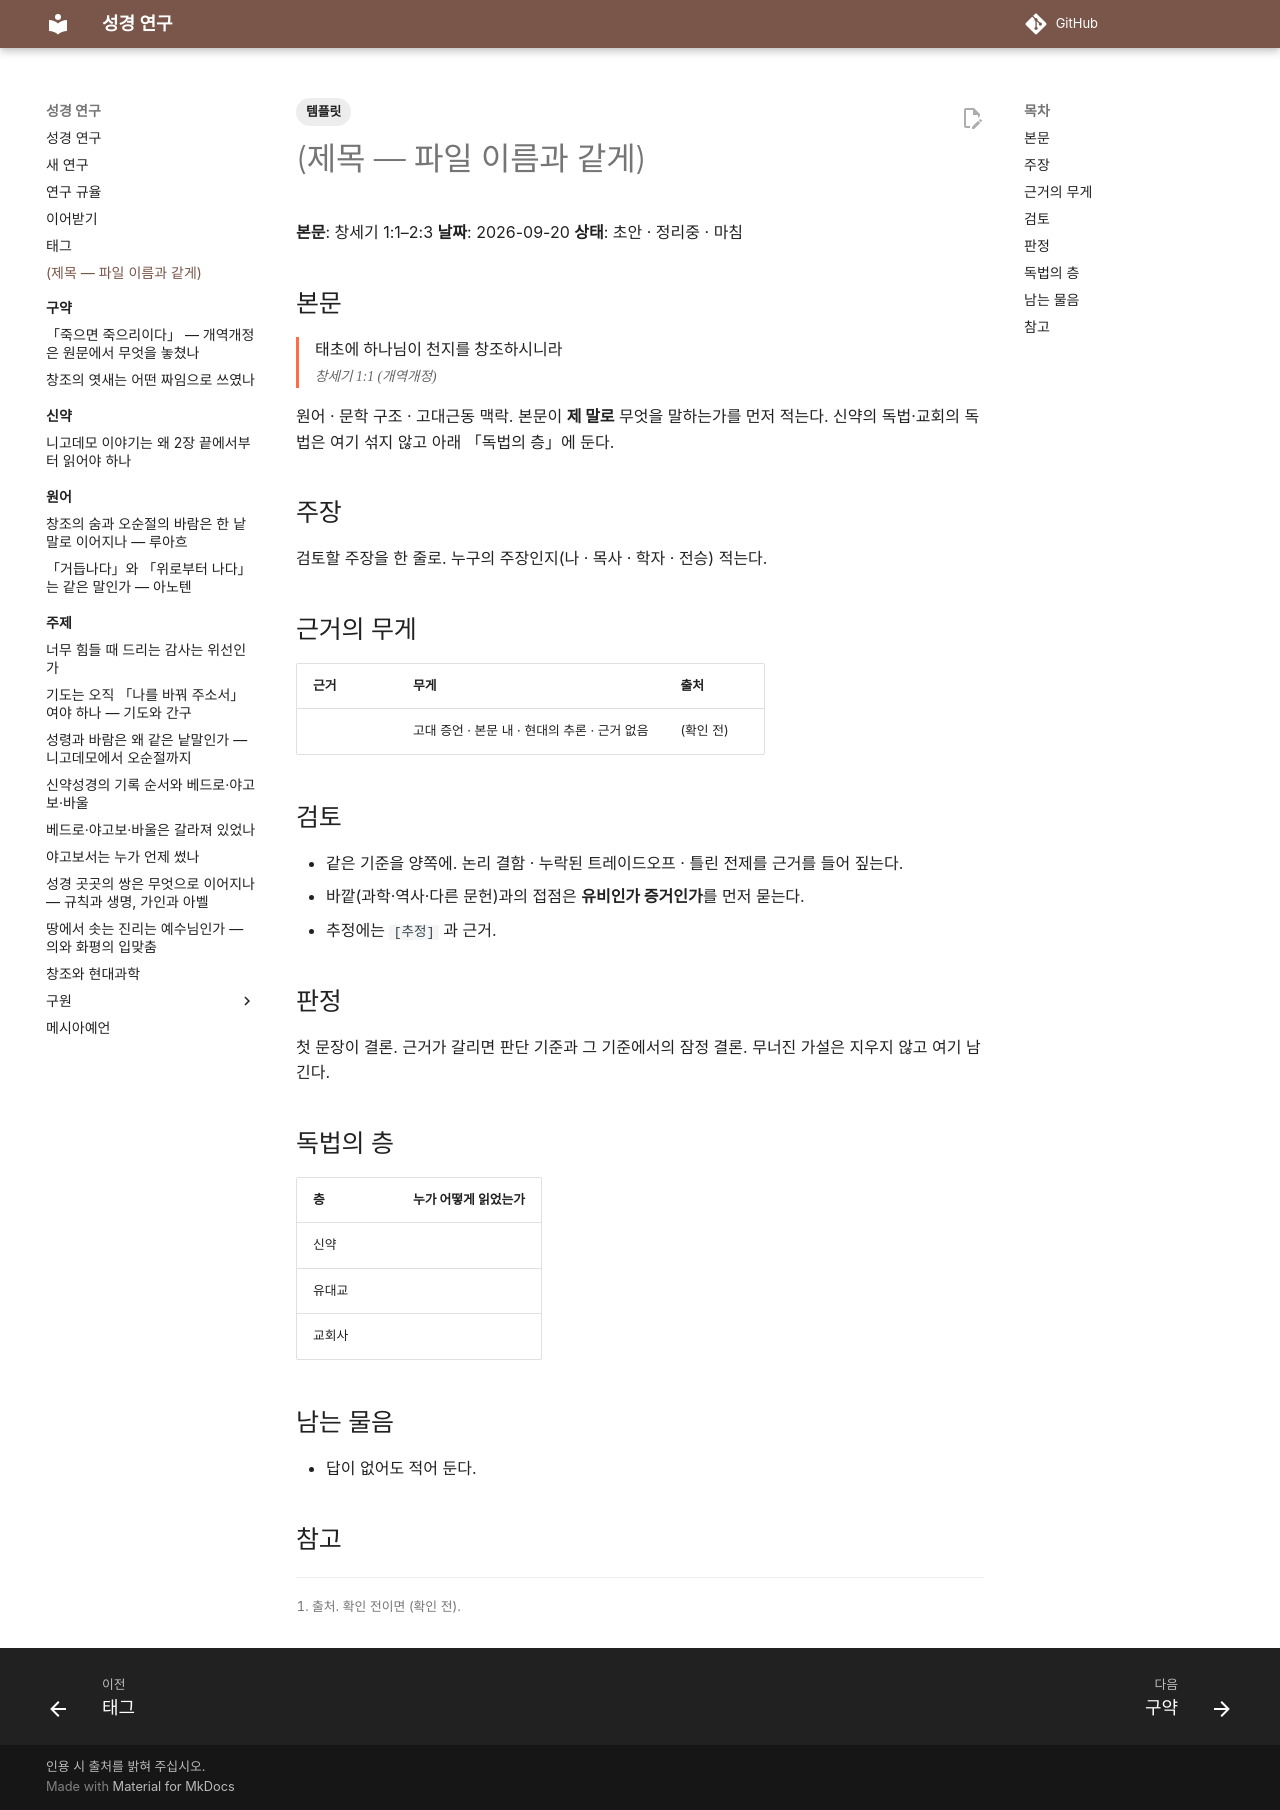

repository: DavidRheeTaekyoung/bible · page: 템플릿/index.html · generator: mkdocs

---
tags:
  - 템플릿
---

# (제목 — 파일 이름과 같게)

**본문**: 창세기 1:1–2:3
**날짜**: 2026-09-20
**상태**: 초안 · 정리중 · 마침

## 본문

<div class="verse" markdown>
태초에 하나님이 천지를 창조하시니라
<cite>창세기 1:1 (개역개정)</cite>
</div>

원어 · 문학 구조 · 고대근동 맥락. 본문이 **제 말로** 무엇을 말하는가를 먼저 적는다.
신약의 독법·교회의 독법은 여기 섞지 않고 아래 「독법의 층」에 둔다.

## 주장

검토할 주장을 한 줄로. 누구의 주장인지(나 · 목사 · 학자 · 전승) 적는다.

## 근거의 무게

| 근거 | 무게 | 출처 |
|---|---|---|
| | 고대 증언 · 본문 내 · 현대의 추론 · 근거 없음 | (확인 전) |

## 검토

- 같은 기준을 양쪽에. 논리 결함 · 누락된 트레이드오프 · 틀린 전제를 근거를 들어 짚는다.
- 바깥(과학·역사·다른 문헌)과의 접점은 **유비인가 증거인가**를 먼저 묻는다.
- 추정에는 `[추정]` 과 근거.

## 판정

첫 문장이 결론. 근거가 갈리면 판단 기준과 그 기준에서의 잠정 결론.
무너진 가설은 지우지 않고 여기 남긴다.

## 독법의 층

| 층 | 누가 어떻게 읽었는가 |
|---|---|
| 신약 | |
| 유대교 | |
| 교회사 | |

## 남는 물음

- 답이 없어도 적어 둔다.

## 참고

[^1]: 출처. 확인 전이면 (확인 전).
